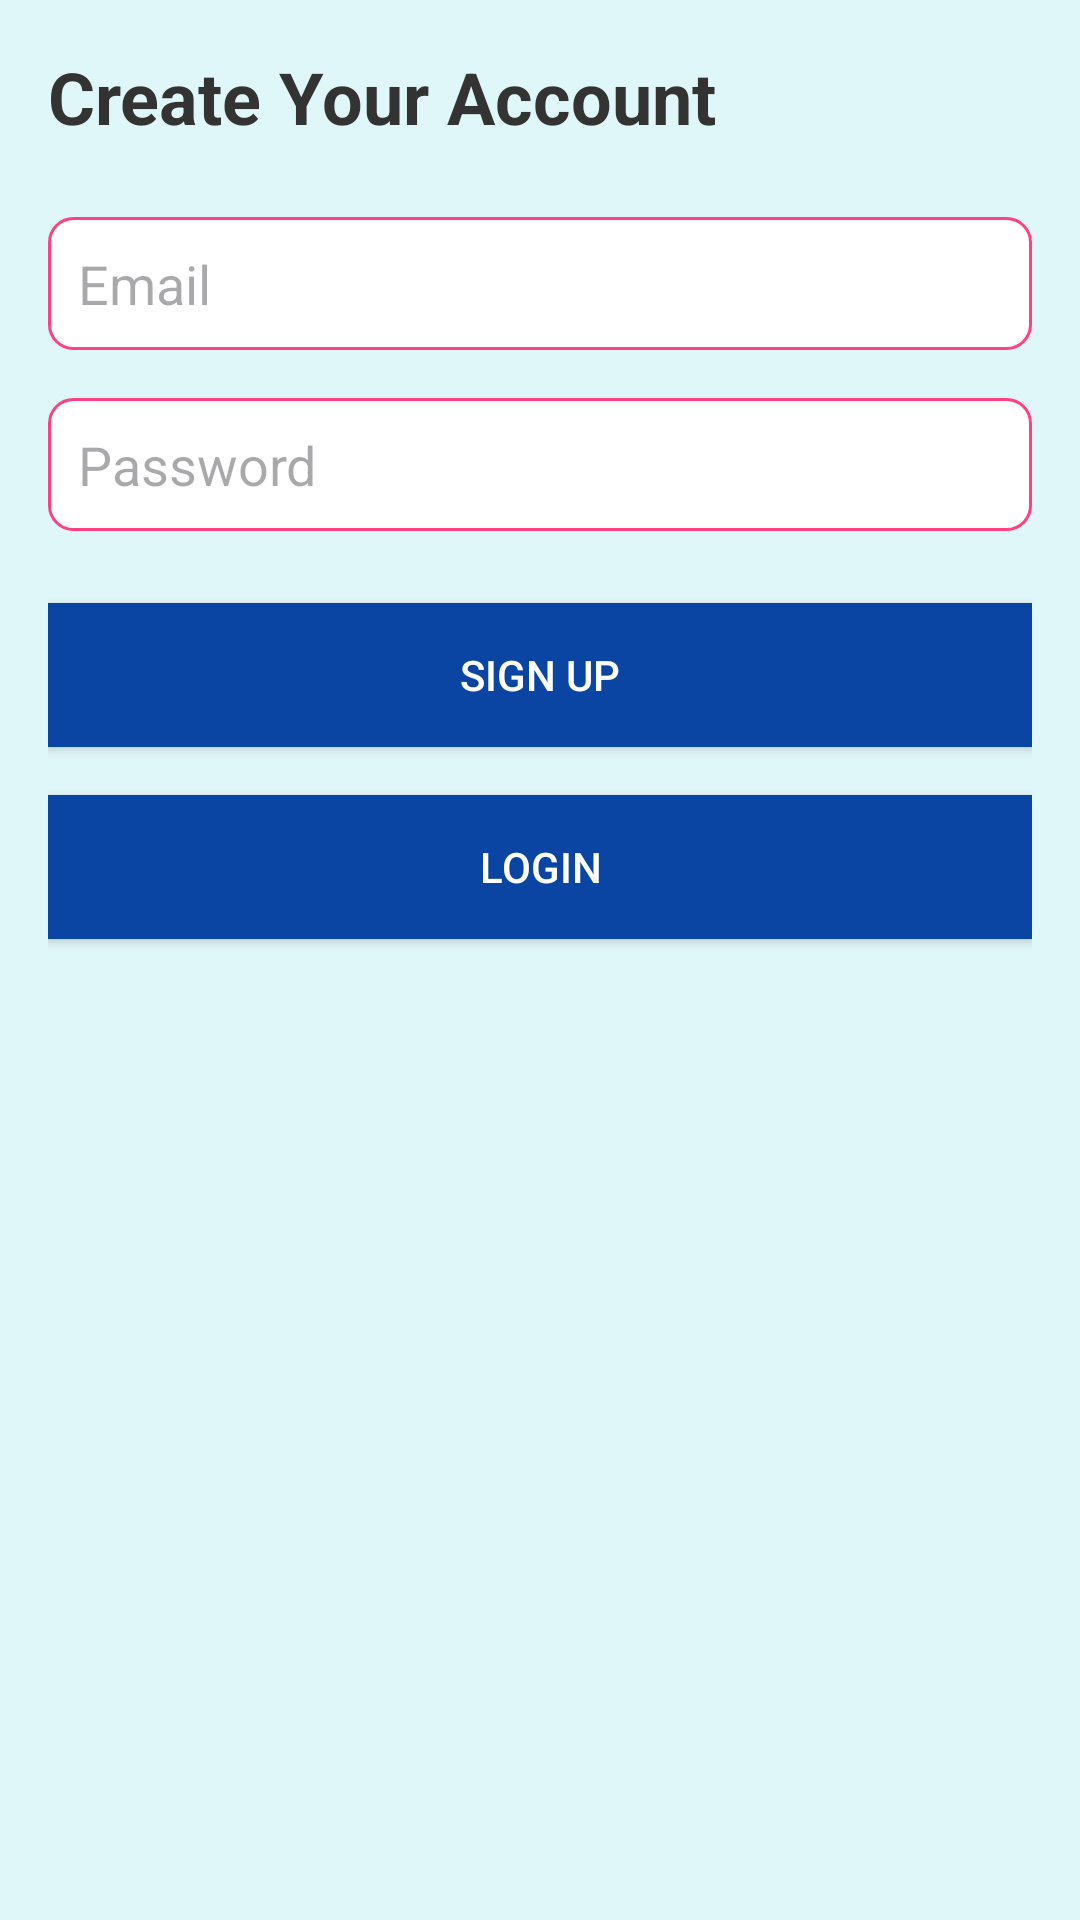

Here is an Android app screen rendered from its layout file. Give the layout XML and the strings, colors and styles it references.
<!-- AndroidManifest.xml: application theme Theme.UTSMAP -->
<!-- res/layout/fragment_signup.xml -->
<?xml version="1.0" encoding="utf-8"?>
<LinearLayout xmlns:android="http://schemas.android.com/apk/res/android"
    android:layout_width="match_parent"
    android:layout_height="match_parent"
    xmlns:app="http://schemas.android.com/apk/res-auto"
    android:orientation="vertical"
    android:padding="16dp"
    android:background="@color/background_color">

    <TextView
        android:layout_width="wrap_content"
        android:layout_height="wrap_content"
        android:text="Create Your Account"
        android:textSize="24sp"
        android:textStyle="bold"
        android:layout_marginBottom="24dp"
        android:textColor="@color/text_color"/>

    <EditText
        android:id="@+id/registerEmailEditText"
        android:layout_width="match_parent"
        android:layout_height="wrap_content"
        android:hint="Email"
        android:padding="10dp"
        android:background="@drawable/edit_text_background"
        android:textColor="@color/text_color"
        android:layout_marginBottom="16dp" />

    <EditText
        android:id="@+id/registerPasswordEditText"
        android:layout_width="match_parent"
        android:layout_height="wrap_content"
        android:hint="Password"
        android:inputType="textPassword"
        android:padding="10dp"
        android:background="@drawable/edit_text_background"
        android:textColor="@color/text_color"
        android:layout_marginBottom="24dp" />

    <Button
        android:id="@+id/signupButton"
        android:layout_width="match_parent"
        android:layout_height="wrap_content"
        android:text="Sign Up"
        android:background="@color/button_color"
        android:textColor="@android:color/white"
        android:padding="12dp"
        android:layout_marginBottom="16dp"
        app:cornerRadius="16dp"/>

    <Button
        android:id="@+id/loginButton"
        android:layout_width="match_parent"
        android:layout_height="wrap_content"
        android:text="Login"
        android:background="@color/button_color"
        android:textColor="@android:color/white"
        android:padding="12dp"
        app:cornerRadius="16dp"/>
</LinearLayout>
<!-- resources referenced by this layout -->
<resources>
  <color name="background_color">#E0F7FA</color>
  <color name="button_color">#0a45a3</color>
  <color name="text_color">#333333</color>
  <!-- drawable edit_text_background (drawable) -->
  <shape xmlns:android="http://schemas.android.com/apk/res/android">
      <solid android:color="@android:color/white" />
      <corners android:radius="8dp" />
      <stroke
          android:width="1dp"
          android:color="@color/colorAccent" /> 
  </shape>
  <style name="Theme.UTSMAP" parent="Base.Theme.UTSMAP" />
  <color name="colorAccent">#FF4081</color>
  <style name="Base.Theme.UTSMAP" parent="Theme.Material3.DayNight.NoActionBar">
          
          
      </style>
</resources>
